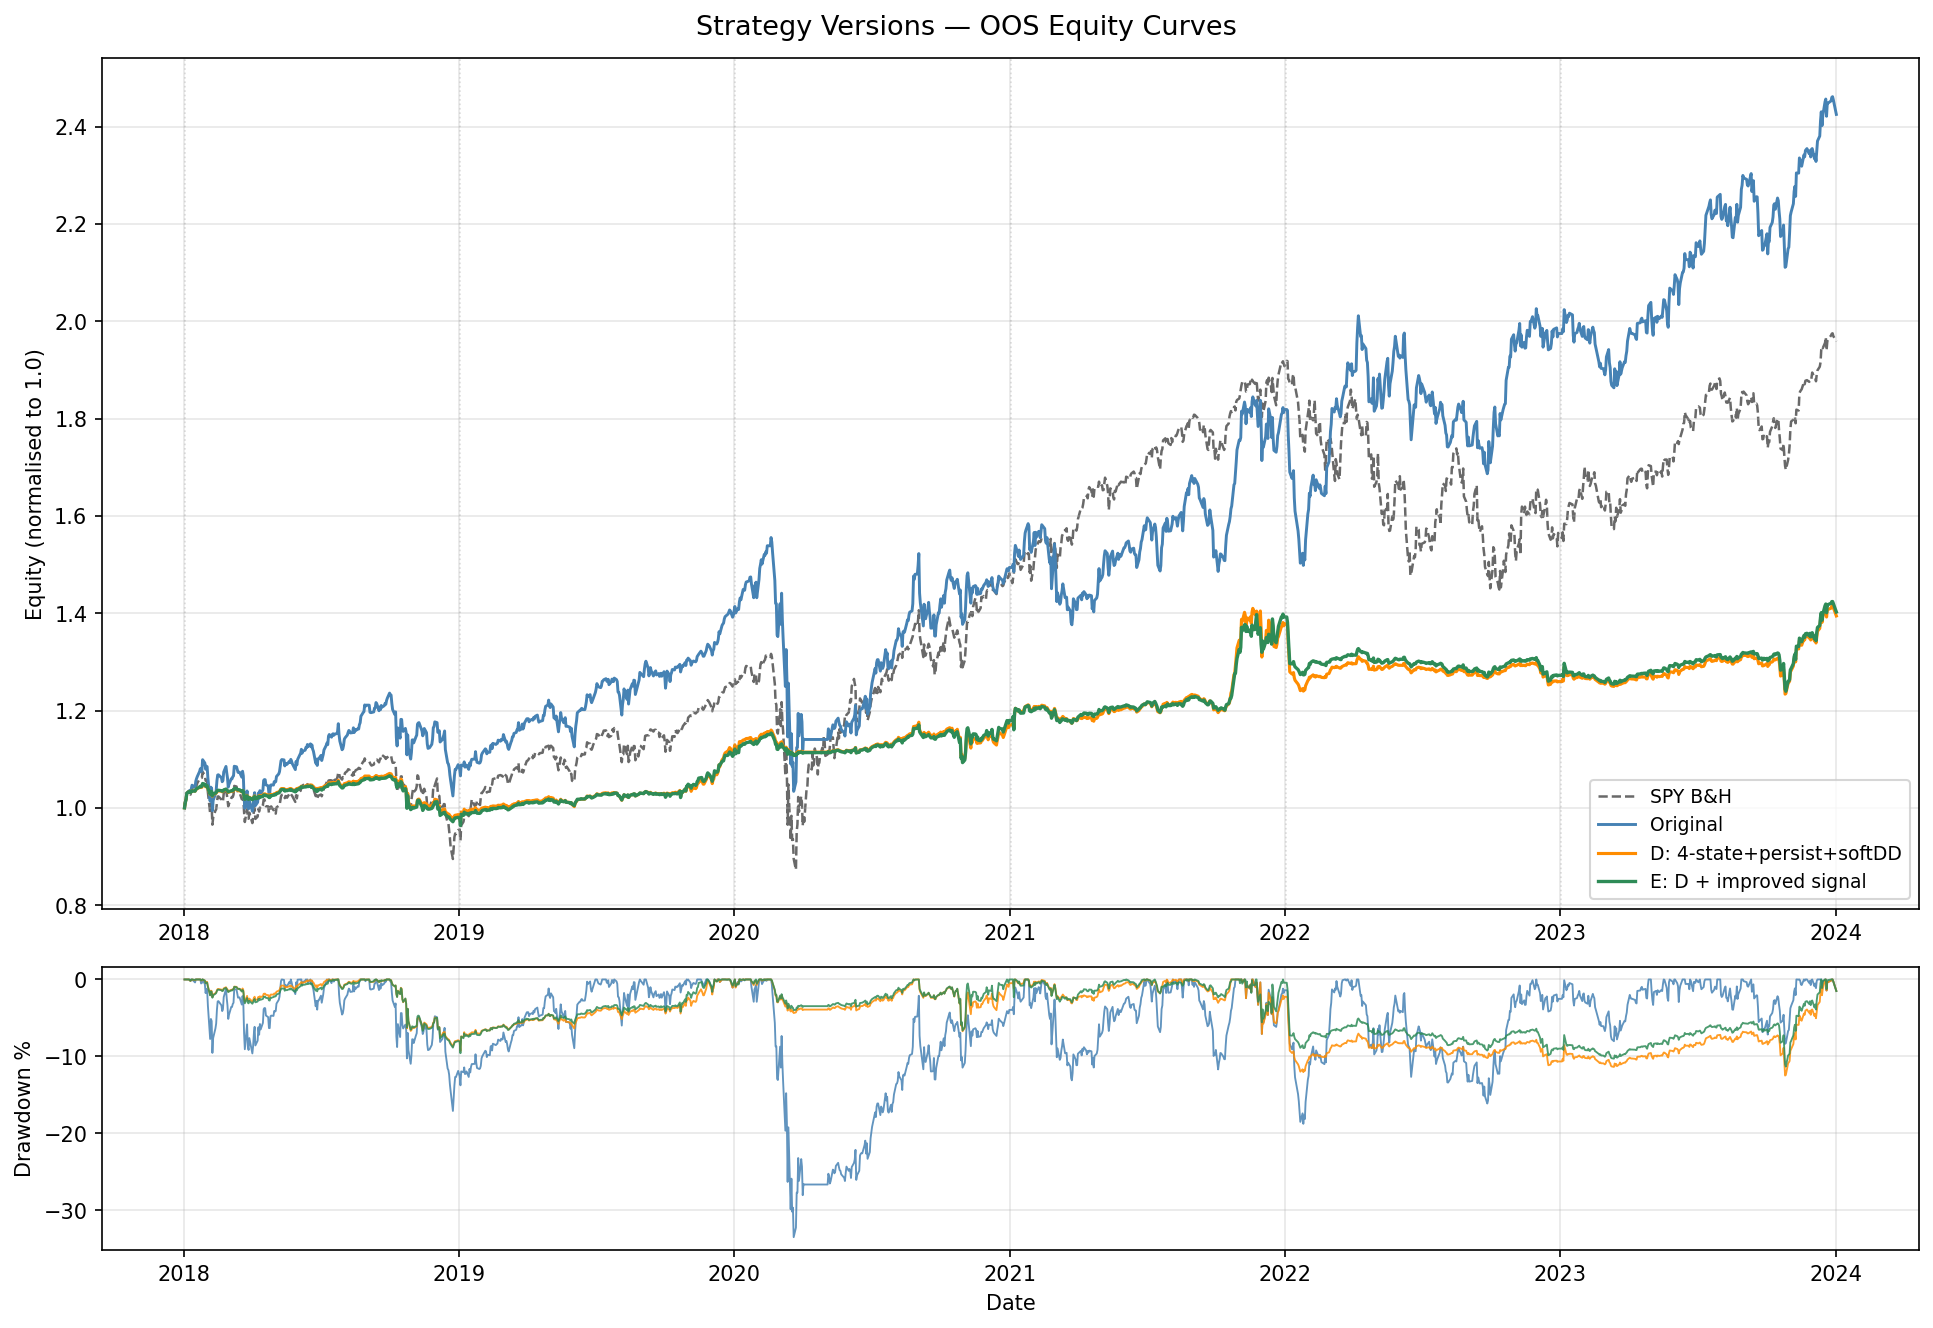

Values plotted in this chart, from the file beside it:
Version, CAGR, Vol, Sharpe, Sortino, Max DD, Calmar, Beta, Alpha
Original, 15.9%, 21.8%, 0.79, 0.93, -33.5%, 0.48, 0.85, 5.9%
D: 4-state+persist+softDD, 5.7%, 8.0%, 0.73, 0.82, -12.5%, 0.46, 0.20, 3.3%
E: D + improved signal, 5.8%, 7.7%, 0.77, 0.90, -11.3%, 0.51, 0.19, 3.4%
Benchmark (SPY), 11.9%, 20.4%, 0.65, 0.79, -33.7%, 0.35, 1.00, 0.0%
